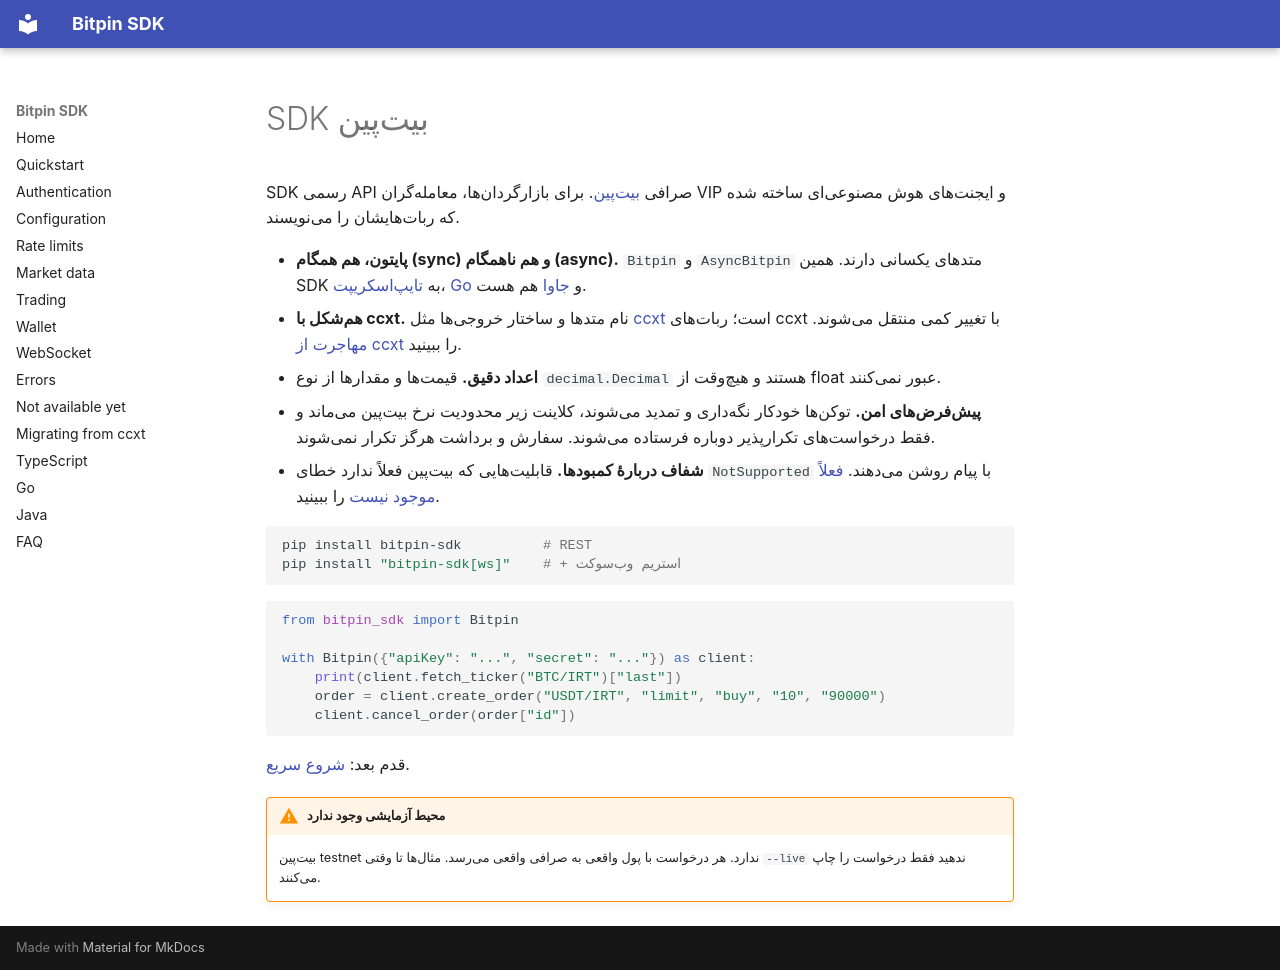

repository: bitpin-dev/bitpin-sdk · page: fa/index.html · generator: mkdocs

# SDK بیتپین

SDK رسمی API صرافی [بیتپین](https://bitpin.ir). برای بازارگردانها، معاملهگران VIP و ایجنتهای هوش مصنوعیای ساخته شده که رباتهایشان را مینویسند.

- **پایتون، هم همگام (sync) و هم ناهمگام (async).** `Bitpin` و `AsyncBitpin` متدهای یکسانی دارند. همین SDK به [تایپاسکریپت](typescript.md)، [Go](go.md) و [جاوا](java.md) هم هست.
- **همشکل با ccxt.** نام متدها و ساختار خروجیها مثل [ccxt](https://github.com/ccxt/ccxt) است؛ رباتهای ccxt با تغییر کمی منتقل میشوند. [مهاجرت از ccxt](migrating-from-ccxt.md) را ببینید.
- **اعداد دقیق.** قیمتها و مقدارها از نوع `decimal.Decimal` هستند و هیچوقت از float عبور نمیکنند.
- **پیشفرضهای امن.** توکنها خودکار نگهداری و تمدید میشوند، کلاینت زیر محدودیت نرخ بیتپین میماند و فقط درخواستهای تکرارپذیر دوباره فرستاده میشوند. سفارش و برداشت هرگز تکرار نمیشوند.
- **شفاف دربارهٔ کمبودها.** قابلیتهایی که بیتپین فعلاً ندارد خطای `NotSupported` با پیام روشن میدهند. [فعلاً موجود نیست](not-supported.md) را ببینید.

```bash
pip install bitpin-sdk          # REST
pip install "bitpin-sdk[ws]"    # + استریم وبسوکت
```

```python
from bitpin_sdk import Bitpin

with Bitpin({"apiKey": "...", "secret": "..."}) as client:
    print(client.fetch_ticker("BTC/IRT")["last"])
    order = client.create_order("USDT/IRT", "limit", "buy", "10", "90000")
    client.cancel_order(order["id"])
```

قدم بعد: [شروع سریع](quickstart.md).

!!! warning "محیط آزمایشی وجود ندارد"
    بیتپین testnet ندارد. هر درخواست با پول واقعی به صرافی واقعی میرسد. مثالها تا وقتی `--live` ندهید فقط درخواست را چاپ میکنند.
